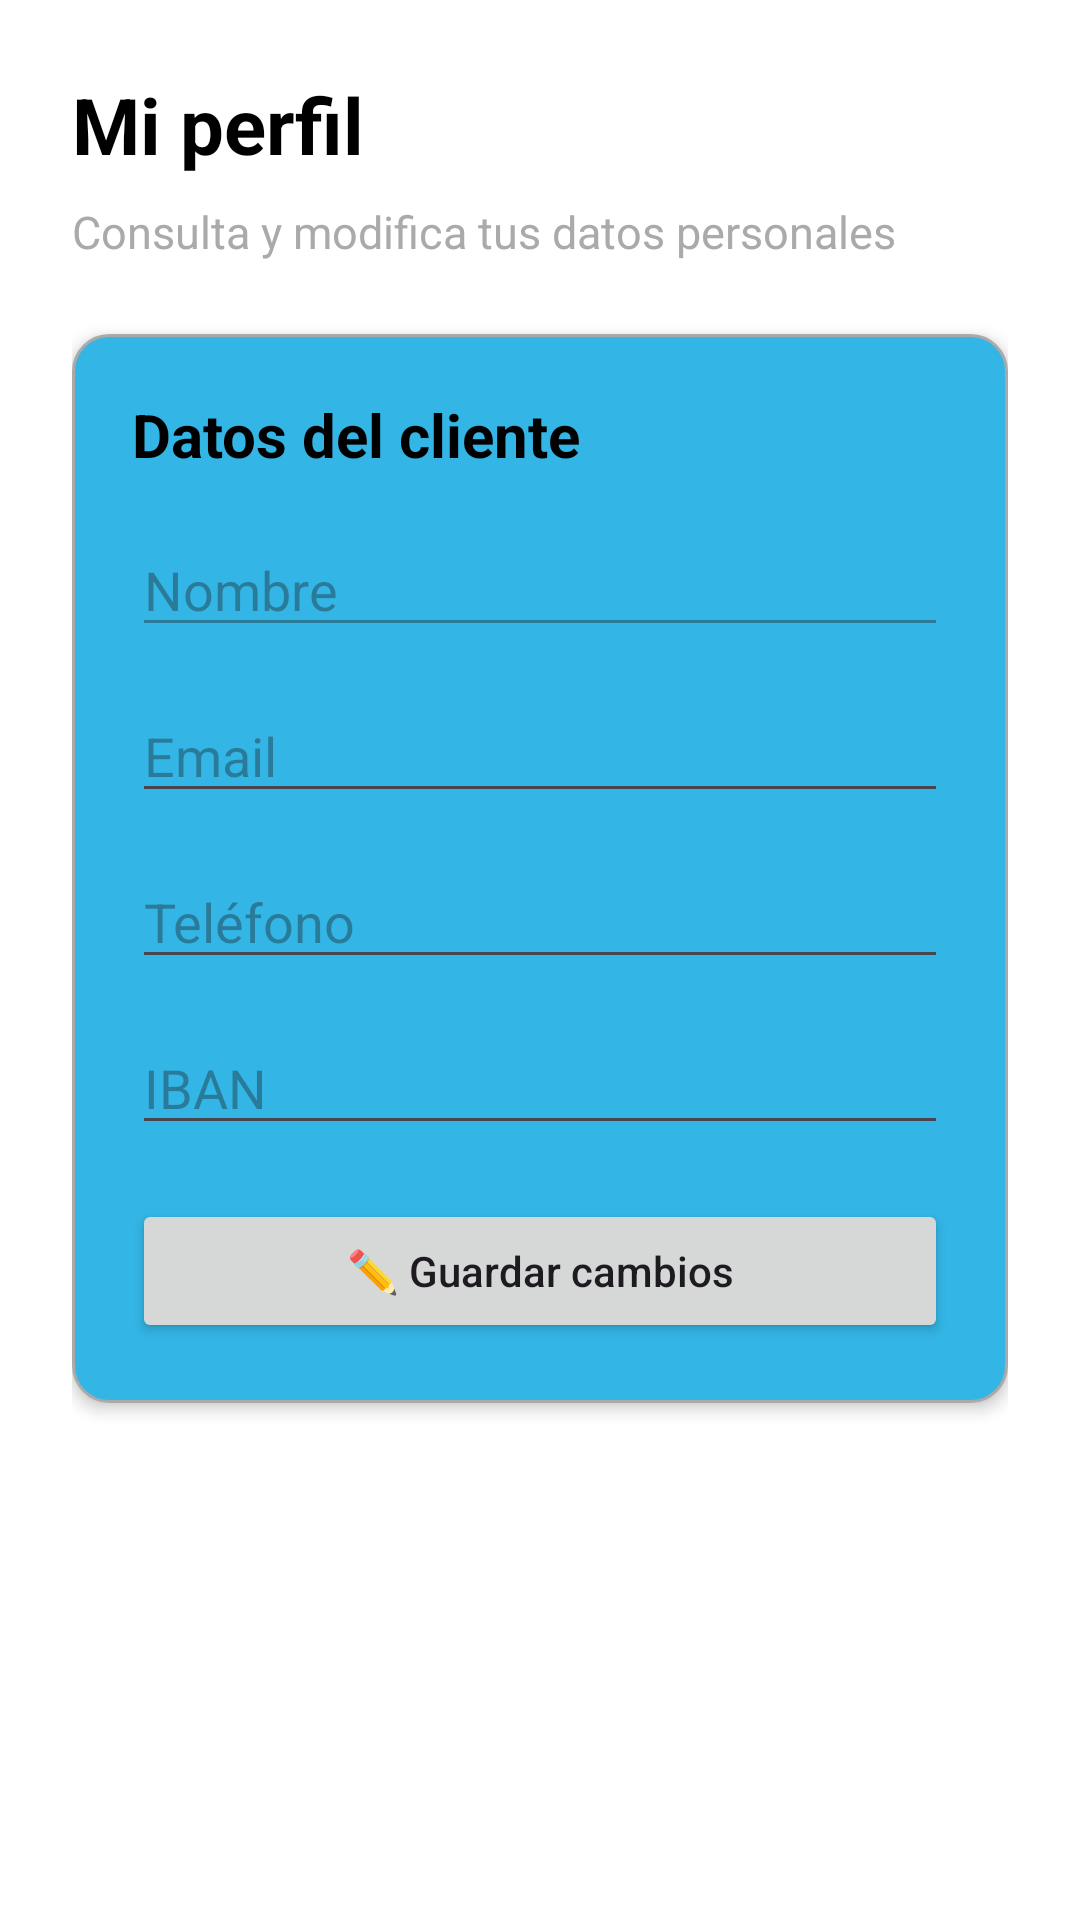

The Android layout XML behind this screen, and the referenced resources:
<!-- AndroidManifest.xml: application theme Theme.AreaClienteApp -->
<!-- res/layout/activity_perfil.xml -->
<?xml version="1.0" encoding="utf-8"?>

<ScrollView xmlns:android="http://schemas.android.com/apk/res/android"
    android:layout_width="match_parent"
    android:layout_height="match_parent"
    android:background="@android:color/background_light">

    <LinearLayout
        android:layout_width="match_parent"
        android:layout_height="wrap_content"
        android:orientation="vertical"
        android:padding="24dp">

        <TextView
            android:layout_width="match_parent"
            android:layout_height="wrap_content"
            android:text="Mi perfil"
            android:textSize="26sp"
            android:textStyle="bold"
            android:textColor="@android:color/black"
            android:layout_marginBottom="8dp" />

        <TextView
            android:layout_width="match_parent"
            android:layout_height="wrap_content"
            android:text="Consulta y modifica tus datos personales"
            android:textSize="15sp"
            android:textColor="@android:color/darker_gray"
            android:layout_marginBottom="24dp" />

        <LinearLayout
            android:layout_width="match_parent"
            android:layout_height="wrap_content"
            android:orientation="vertical"
            android:background="@drawable/fondo_tarjeta"
            android:elevation="3dp"
            android:padding="20dp"
            android:layout_marginBottom="20dp">

            <TextView
                android:layout_width="match_parent"
                android:layout_height="wrap_content"
                android:text="Datos del cliente"
                android:textSize="20sp"
                android:textStyle="bold"
                android:textColor="@android:color/black"
                android:layout_marginBottom="16dp" />

            <EditText
                android:id="@+id/txtNombre"
                android:layout_width="match_parent"
                android:layout_height="wrap_content"
                android:hint="Nombre"
                android:enabled="false"
                android:textColor="@android:color/black"
                android:layout_marginBottom="14dp" />

            <EditText
                android:id="@+id/txtEmail"
                android:layout_width="match_parent"
                android:layout_height="wrap_content"
                android:hint="Email"
                android:inputType="textEmailAddress"
                android:textColor="@android:color/black"
                android:layout_marginBottom="14dp" />

            <EditText
                android:id="@+id/txtTelefono"
                android:layout_width="match_parent"
                android:layout_height="wrap_content"
                android:hint="Teléfono"
                android:inputType="phone"
                android:textColor="@android:color/black"
                android:layout_marginBottom="14dp" />

            <EditText
                android:id="@+id/txtIban"
                android:layout_width="match_parent"
                android:layout_height="wrap_content"
                android:hint="IBAN"
                android:inputType="text"
                android:textColor="@android:color/black"
                android:layout_marginBottom="18dp" />

            <Button
                android:id="@+id/btnGuardar"
                android:layout_width="match_parent"
                android:layout_height="wrap_content"
                android:text="✏️ Guardar cambios"
                android:textAllCaps="false" />

        </LinearLayout>

    </LinearLayout>

</ScrollView>
<!-- resources referenced by this layout -->
<resources>
  <!-- drawable fondo_tarjeta (drawable) -->
  <?xml version="1.0" encoding="utf-8"?>
  
  <shape xmlns:android="http://schemas.android.com/apk/res/android">
  
      <solid android:color="@android:color/holo_blue_light" />
  
      <corners android:radius="12dp" />
  
      <stroke
          android:width="1dp"
          android:color="@android:color/darker_gray" />
  
  </shape>
  <style name="Theme.AreaClienteApp" parent="Base.Theme.AreaClienteApp" />
  <style name="Base.Theme.AreaClienteApp" parent="Theme.Material3.DayNight.NoActionBar">
          
          
      </style>
</resources>
